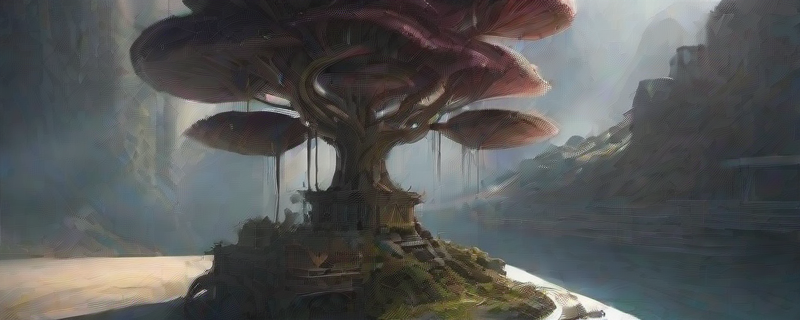
Generation parameters embedded in this image by AUTOMATIC1111 Stable Diffusion web UI or a fork of it (Forge, ...) (PNG 'parameters' text chunk):
(levitation:1.1), waterfall, (firefly:1.1), river, bonsai, (building:1.8), (architecture:1.8), (Engine:1.7),  (hybrid:1.5), (bevel-edge:1.3), (translucent:1.5), (refractive:1.2), (metallic:1.5), soft-shadow, (antistrophic-filtering:1.2),  (ruby:1.3), (crystal:1.4), (diamond:1.4), (jewel:1.4), (lens: medium-format),  (intrinsic:1.3), hyper-realism,  post-processing, (texture:1.2), (depth:1.1), (terrarium:1.2),  forest, (blend: multiply), isometric, (steampunk:1.4),  (bio-organic:1.2),  (gypscope:1.6), diffused-lighting,  (fractal:1.7), (inlay:1.5),  iridescent, silk, anatomically-correct, engineering, mechanical,
Negative prompt: little-girl, missing-limb, tessellation,  collage,  extra-limb, human, 
Steps: 10, Sampler: DDIM, CFG scale: 3.5, Seed: 1560089257, Size: 800x320, Model hash: f47ad22837, Model: stokedRealityXL_v10, Version: v1.6.0